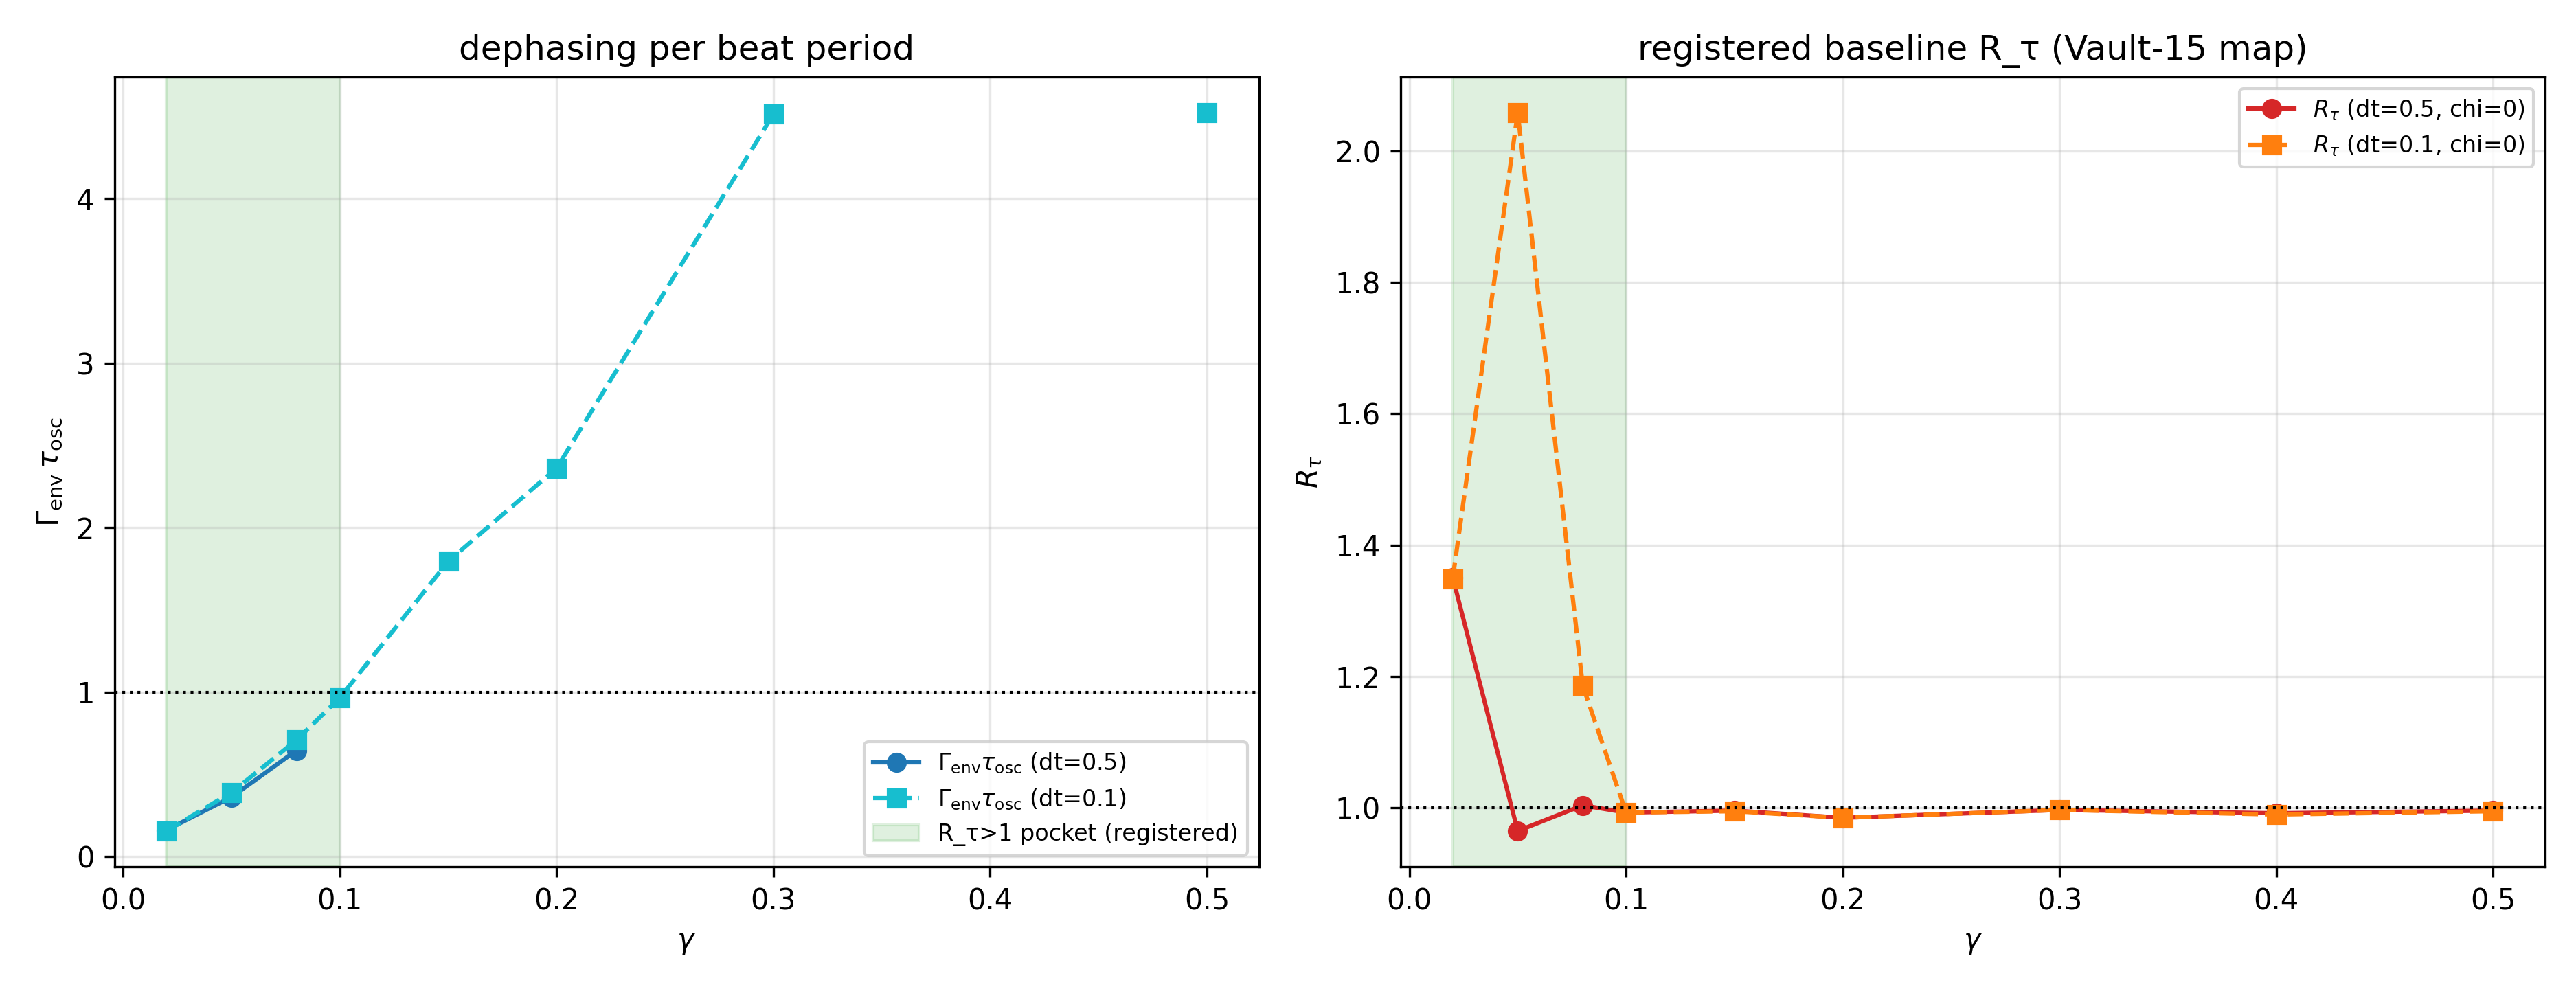

The file beside this chart, header and first rows:
gamma, tau_osc_meas, Gamma_env_05, Gamma_env_01, group_05, group_01, R_tau_05, R_tau_01
0.02, 3.288, 0.0491, 0.04745, 0.1615, 0.156, 1.351, 1.349
0.05, 3.288, 0.1101, 0.1186, 0.3619, 0.3901, 0.965, 2.058
0.08, 3.288, 0.1964, 0.2156, 0.6459, 0.7088, 1.004, 1.186
0.1, 3.288, nan, 0.2937, nan, 0.9657, 0.993, 0.993
0.15, 3.288, nan, 0.546, nan, 1.795, 0.996, 0.995
0.2, 3.288, nan, 0.7182, nan, 2.361, 0.985, 0.985
0.3, 3.288, nan, 1.372, nan, 4.512, 0.997, 0.997
0.4, 3.288, nan, nan, nan, nan, 0.992, 0.99
0.5, 3.288, nan, 1.375, nan, 4.521, 0.996, 0.995
